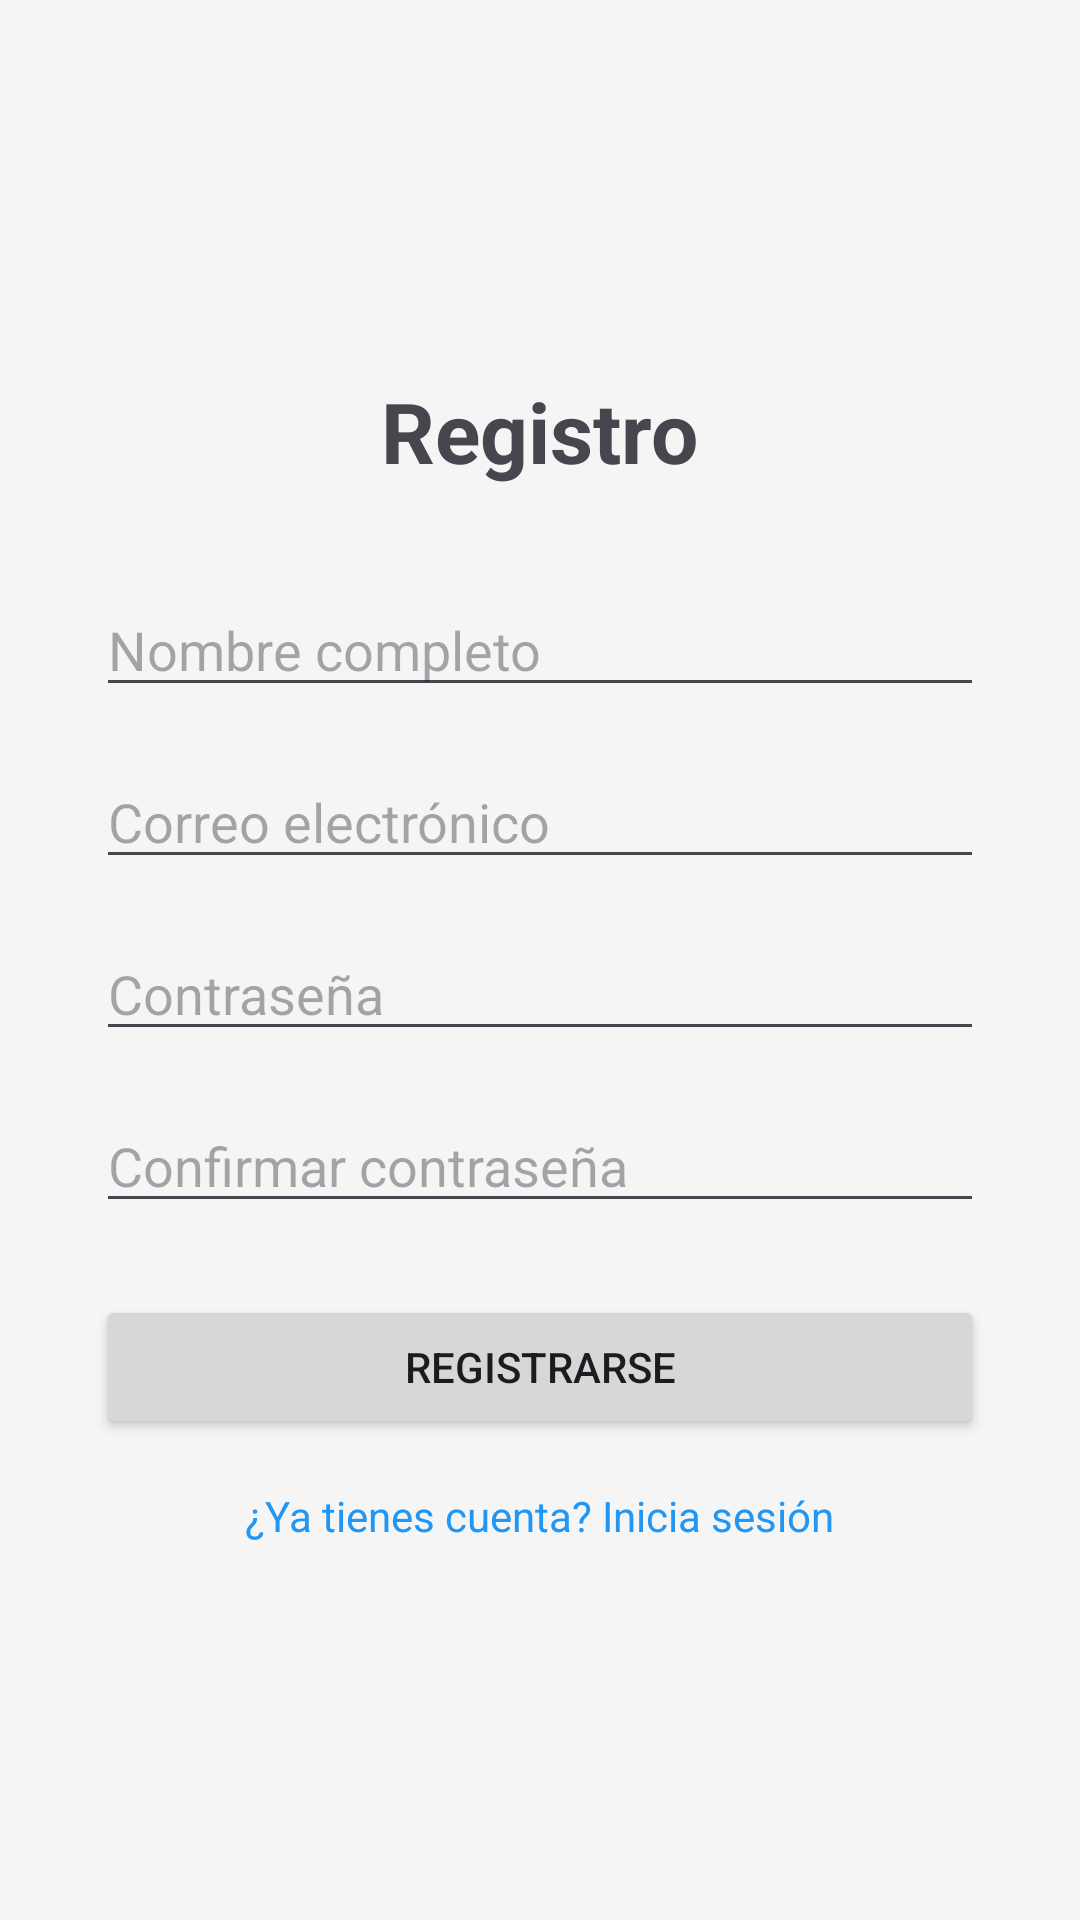

Android layout source for this screen:
<!-- AndroidManifest.xml: application theme Theme.MarketPlaceCompensar -->
<!-- res/layout/activity_register.xml -->
<?xml version="1.0" encoding="utf-8"?>
<LinearLayout xmlns:android="http://schemas.android.com/apk/res/android"
    android:layout_width="match_parent"
    android:layout_height="match_parent"
    android:orientation="vertical"
    android:padding="32dp"
    android:gravity="center">

    <TextView
        android:layout_width="wrap_content"
        android:layout_height="wrap_content"
        android:text="Registro"
        android:textSize="28sp"
        android:textStyle="bold"
        android:layout_marginBottom="32dp" />

    <EditText
        android:id="@+id/etNombre"
        android:layout_width="match_parent"
        android:layout_height="wrap_content"
        android:hint="Nombre completo"
        android:layout_marginBottom="16dp" />

    <EditText
        android:id="@+id/etEmailRegister"
        android:layout_width="match_parent"
        android:layout_height="wrap_content"
        android:hint="Correo electrónico"
        android:inputType="textEmailAddress"
        android:layout_marginBottom="16dp" />

    <EditText
        android:id="@+id/etPasswordRegister"
        android:layout_width="match_parent"
        android:layout_height="wrap_content"
        android:hint="Contraseña"
        android:inputType="textPassword"
        android:layout_marginBottom="16dp" />

    <EditText
        android:id="@+id/etConfirmPassword"
        android:layout_width="match_parent"
        android:layout_height="wrap_content"
        android:hint="Confirmar contraseña"
        android:inputType="textPassword"
        android:layout_marginBottom="24dp" />

    <Button
        android:id="@+id/btnRegister"
        android:layout_width="match_parent"
        android:layout_height="wrap_content"
        android:text="Registrarse" />

    <TextView
        android:id="@+id/tvGoToLogin"
        android:layout_width="wrap_content"
        android:layout_height="wrap_content"
        android:text="¿Ya tienes cuenta? Inicia sesión"
        android:textColor="#2196F3"
        android:layout_marginTop="16dp" />

</LinearLayout>
<!-- resources referenced by this layout -->
<resources>
  <style name="Theme.MarketPlaceCompensar" parent="Base.Theme.MarketPlaceCompensar" />
  <style name="Base.Theme.MarketPlaceCompensar" parent="Theme.Material3.DayNight.NoActionBar">
          
          <item name="colorPrimary">@color/primary</item>
          <item name="colorPrimaryVariant">@color/primaryDark</item>
          <item name="colorOnPrimary">@color/white</item>
          <item name="colorSecondary">@color/accent</item>
          <item name="colorSecondaryVariant">@color/accent</item>
          <item name="colorOnSecondary">@color/white</item>
          <item name="android:colorBackground">@color/background</item>
          <item name="colorError">@color/error</item>
          <item name="colorOnError">@color/white</item>
      </style>
  <color name="primary">#2E7D32</color>
  <color name="primaryDark">#1B5E20</color>
  <color name="white">#FFFFFFFF</color>
  <color name="accent">#FF9800</color>
  <color name="background">#F5F5F5</color>
  <color name="error">#D32F2F</color>
</resources>
